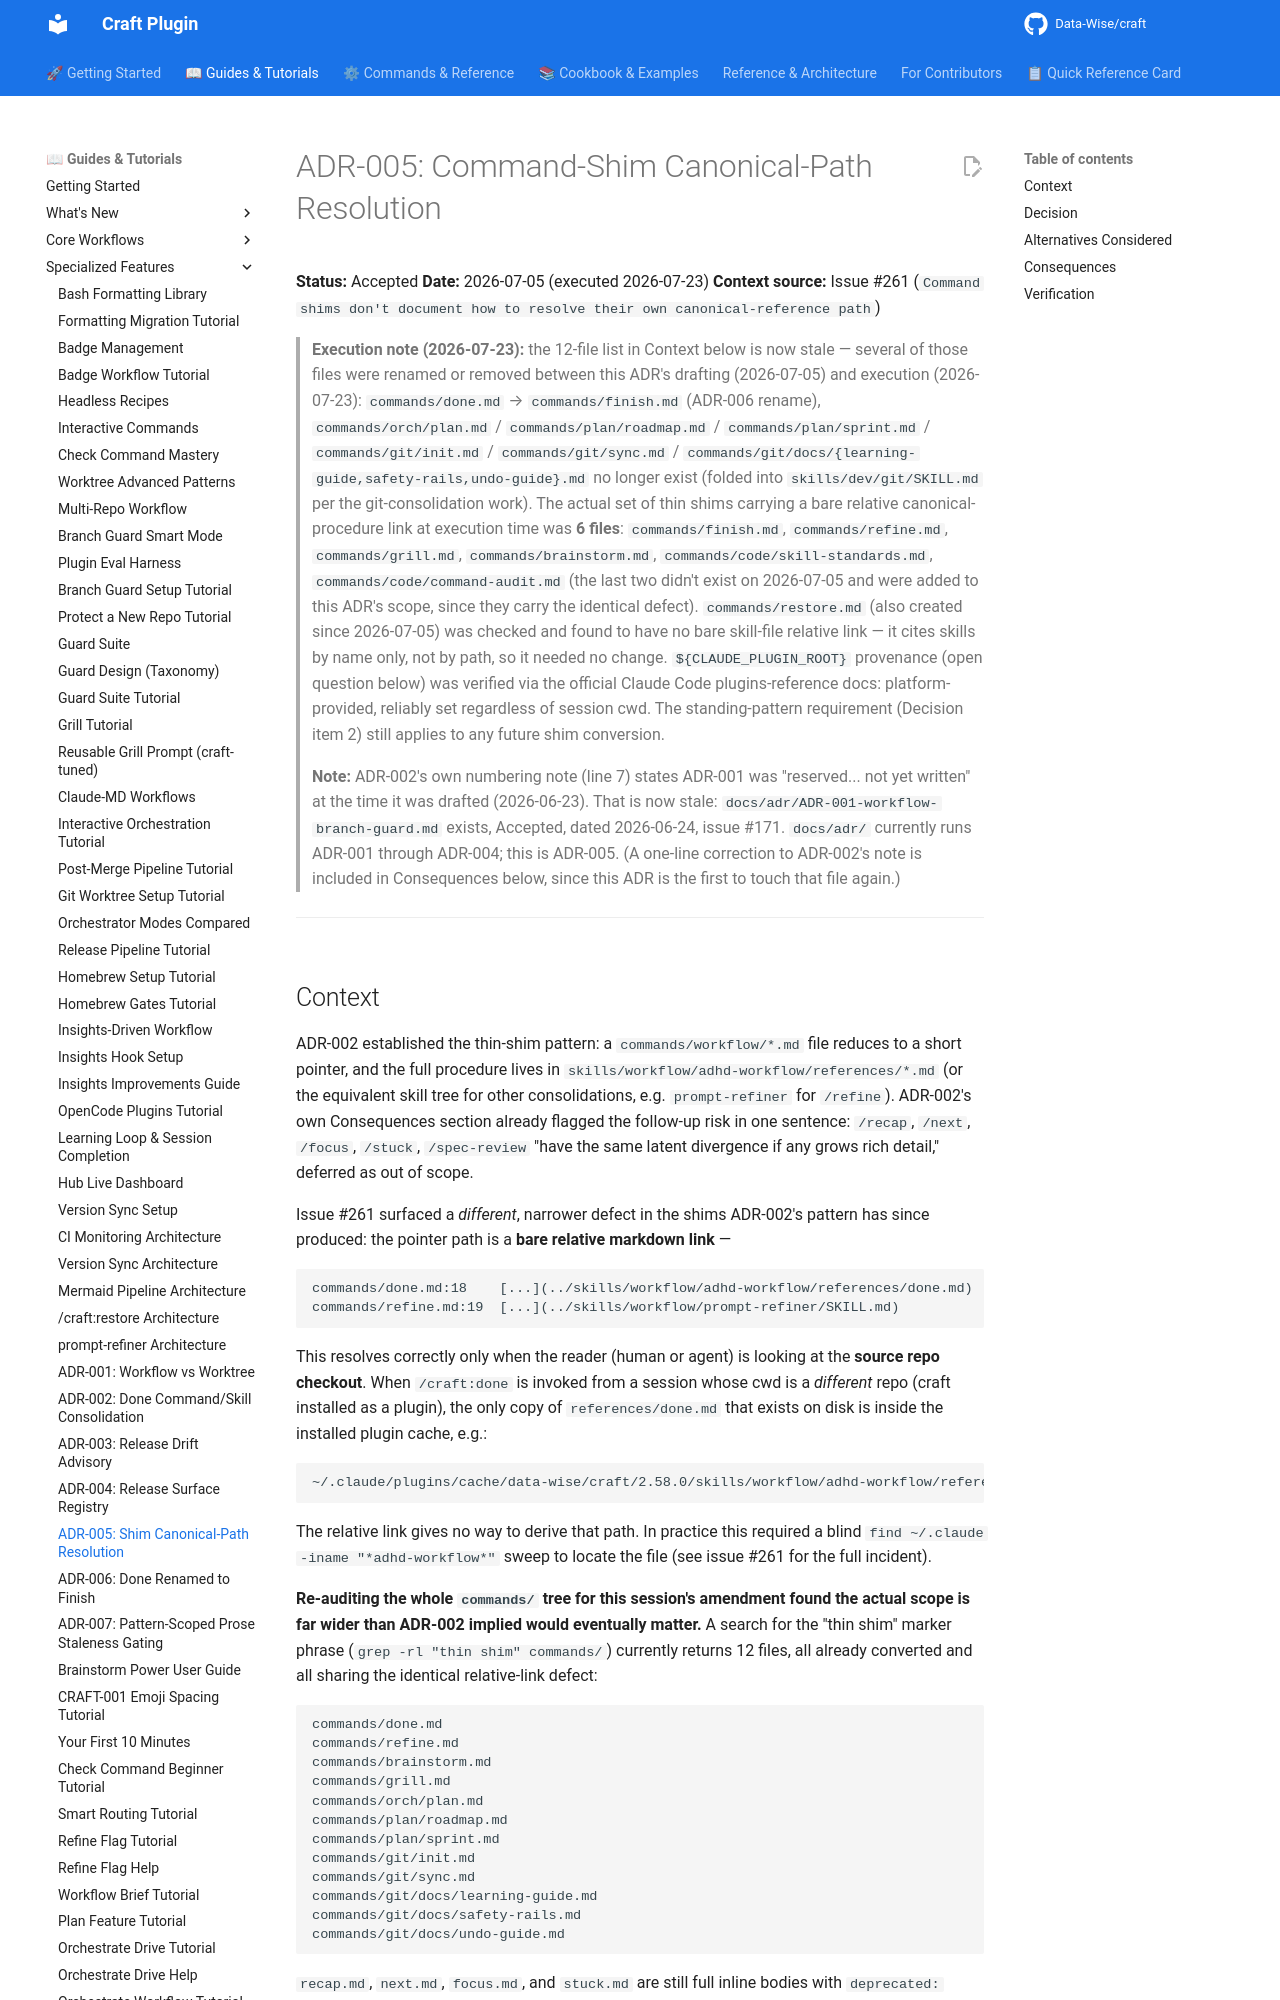

repository: Data-Wise/craft · page: adr/ADR-005-shim-canonical-path-resolution/index.html · generator: mkdocs

# ADR-005: Command-Shim Canonical-Path Resolution

**Status:** Accepted
**Date:** 2026-07-05 (executed 2026-07-23)
**Context source:** Issue #261 (`Command shims don't document how to resolve their own canonical-reference path`)

> **Execution note (2026-07-23):** the 12-file list in Context below is now stale — several of
> those files were renamed or removed between this ADR's drafting (2026-07-05) and execution
> (2026-07-23): `commands/done.md` → `commands/finish.md` (ADR-006 rename), `commands/orch/plan.md`
> / `commands/plan/roadmap.md` / `commands/plan/sprint.md` / `commands/git/init.md` /
> `commands/git/sync.md` / `commands/git/docs/{learning-guide,safety-rails,undo-guide}.md` no
> longer exist (folded into `skills/dev/git/SKILL.md` per the git-consolidation work). The actual
> set of thin shims carrying a bare relative canonical-procedure link at execution time was **6
> files**: `commands/finish.md`, `commands/refine.md`, `commands/grill.md`,
> `commands/brainstorm.md`, `commands/code/skill-standards.md`, `commands/code/command-audit.md`
> (the last two didn't exist on 2026-07-05 and were added to this ADR's scope, since they carry the
> identical defect). `commands/restore.md` (also created since 2026-07-05) was checked and found
> to have no bare skill-file relative link — it cites skills by name only, not by path, so it
> needed no change. `${CLAUDE_PLUGIN_ROOT}` provenance (open question below) was verified via the
> official Claude Code plugins-reference docs: platform-provided, reliably set regardless of
> session cwd. The standing-pattern requirement (Decision item 2) still applies to any future
> shim conversion.

> **Note:** ADR-002's own numbering note (line 7) states ADR-001 was "reserved... not yet written" at the time it was drafted (2026-06-23). That is now stale: `docs/adr/ADR-001-workflow-branch-guard.md` exists, Accepted, dated 2026-06-24, issue #171. `docs/adr/` currently runs ADR-001 through ADR-004; this is ADR-005. (A one-line correction to ADR-002's note is included in Consequences below, since this ADR is the first to touch that file again.)

---
